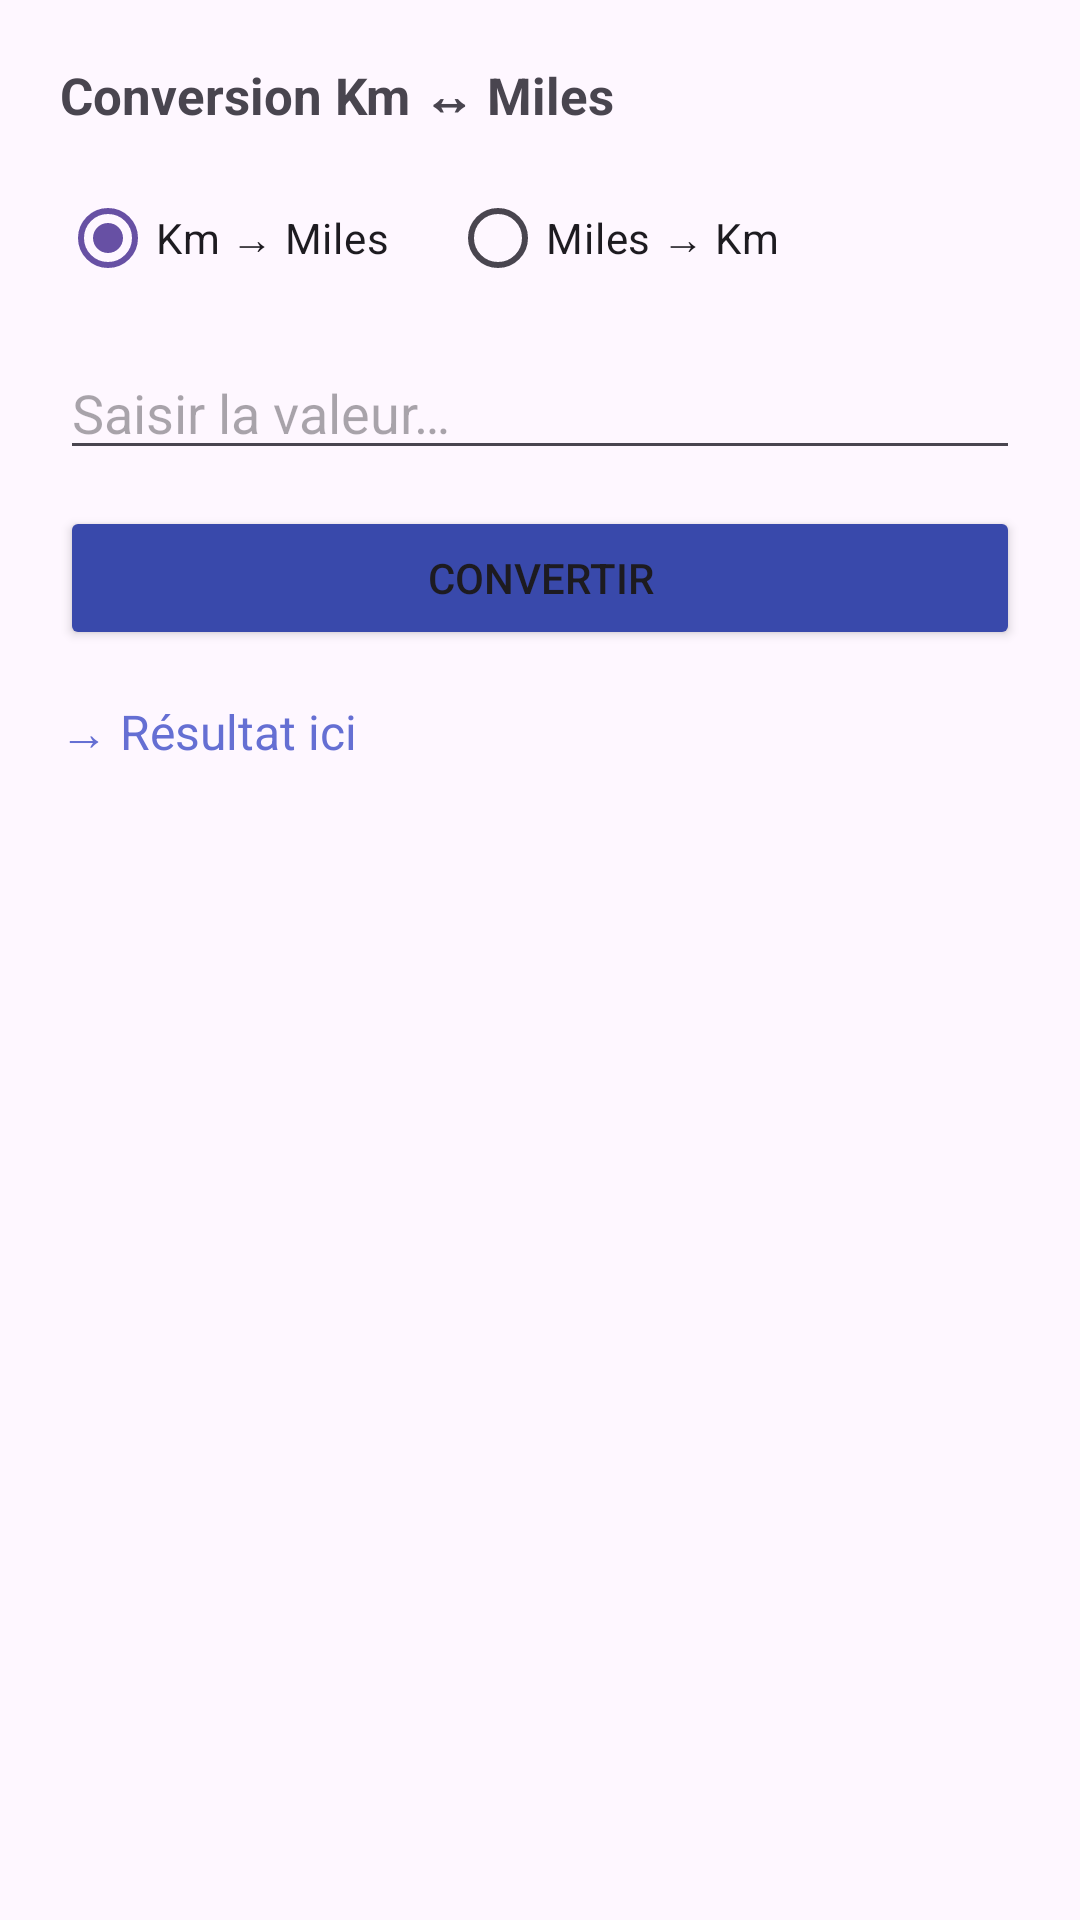

Layout XML and referenced resources for this Android screen:
<!-- AndroidManifest.xml: application theme Theme.ConvertisseurUnites -->
<!-- res/layout/fragment_distance.xml -->
<?xml version="1.0" encoding="utf-8"?>
<LinearLayout xmlns:android="http://schemas.android.com/apk/res/android"
    android:orientation="vertical"
    android:padding="20dp"
    android:layout_width="match_parent"
    android:layout_height="match_parent">

    <TextView
        android:text="Conversion Km ↔ Miles"
        android:textStyle="bold"
        android:textSize="17sp"
        android:layout_marginBottom="12dp"
        android:layout_width="wrap_content"
        android:layout_height="wrap_content"/>

    <RadioGroup
        android:id="@+id/directionGroupDist"
        android:orientation="horizontal"
        android:layout_width="match_parent"
        android:layout_height="wrap_content">

        <RadioButton
            android:id="@+id/rbKmToMiles"
            android:text="Km → Miles"
            android:checked="true"/>

        <RadioButton
            android:id="@+id/rbMilesToKm"
            android:text="Miles → Km"
            android:layout_marginStart="20dp"/>

    </RadioGroup>

    <EditText
        android:id="@+id/inputDist"
        android:hint="@string/hint_value"
        android:inputType="numberDecimal"
        android:layout_marginTop="12dp"
        android:layout_width="match_parent"
        android:layout_height="wrap_content"/>

    <Button
        android:id="@+id/btnConvertirDist"
        android:text="@string/btn_label"
        android:backgroundTint="@color/btn_convert"
        android:layout_marginTop="12dp"
        android:layout_width="match_parent"
        android:layout_height="wrap_content"/>

    <TextView
        android:id="@+id/resultDist"
        android:text="@string/result_default"
        android:textSize="16sp"
        android:textColor="@color/result_text"
        android:layout_marginTop="16dp"
        android:layout_width="wrap_content"
        android:layout_height="wrap_content"/>

</LinearLayout>
<!-- resources referenced by this layout -->
<resources>
  <color name="btn_convert">#3949AB</color>
  <color name="result_text">#656FD3</color>
  <string name="btn_label">Convertir</string>
  <string name="hint_value">Saisir la valeur…</string>
  <string name="result_default">→ Résultat ici</string>
  <style name="Theme.ConvertisseurUnites" parent="Base.Theme.ConvertisseurUnites" />
  <style name="Base.Theme.ConvertisseurUnites" parent="Theme.Material3.DayNight.NoActionBar">
          
          
      </style>
</resources>
